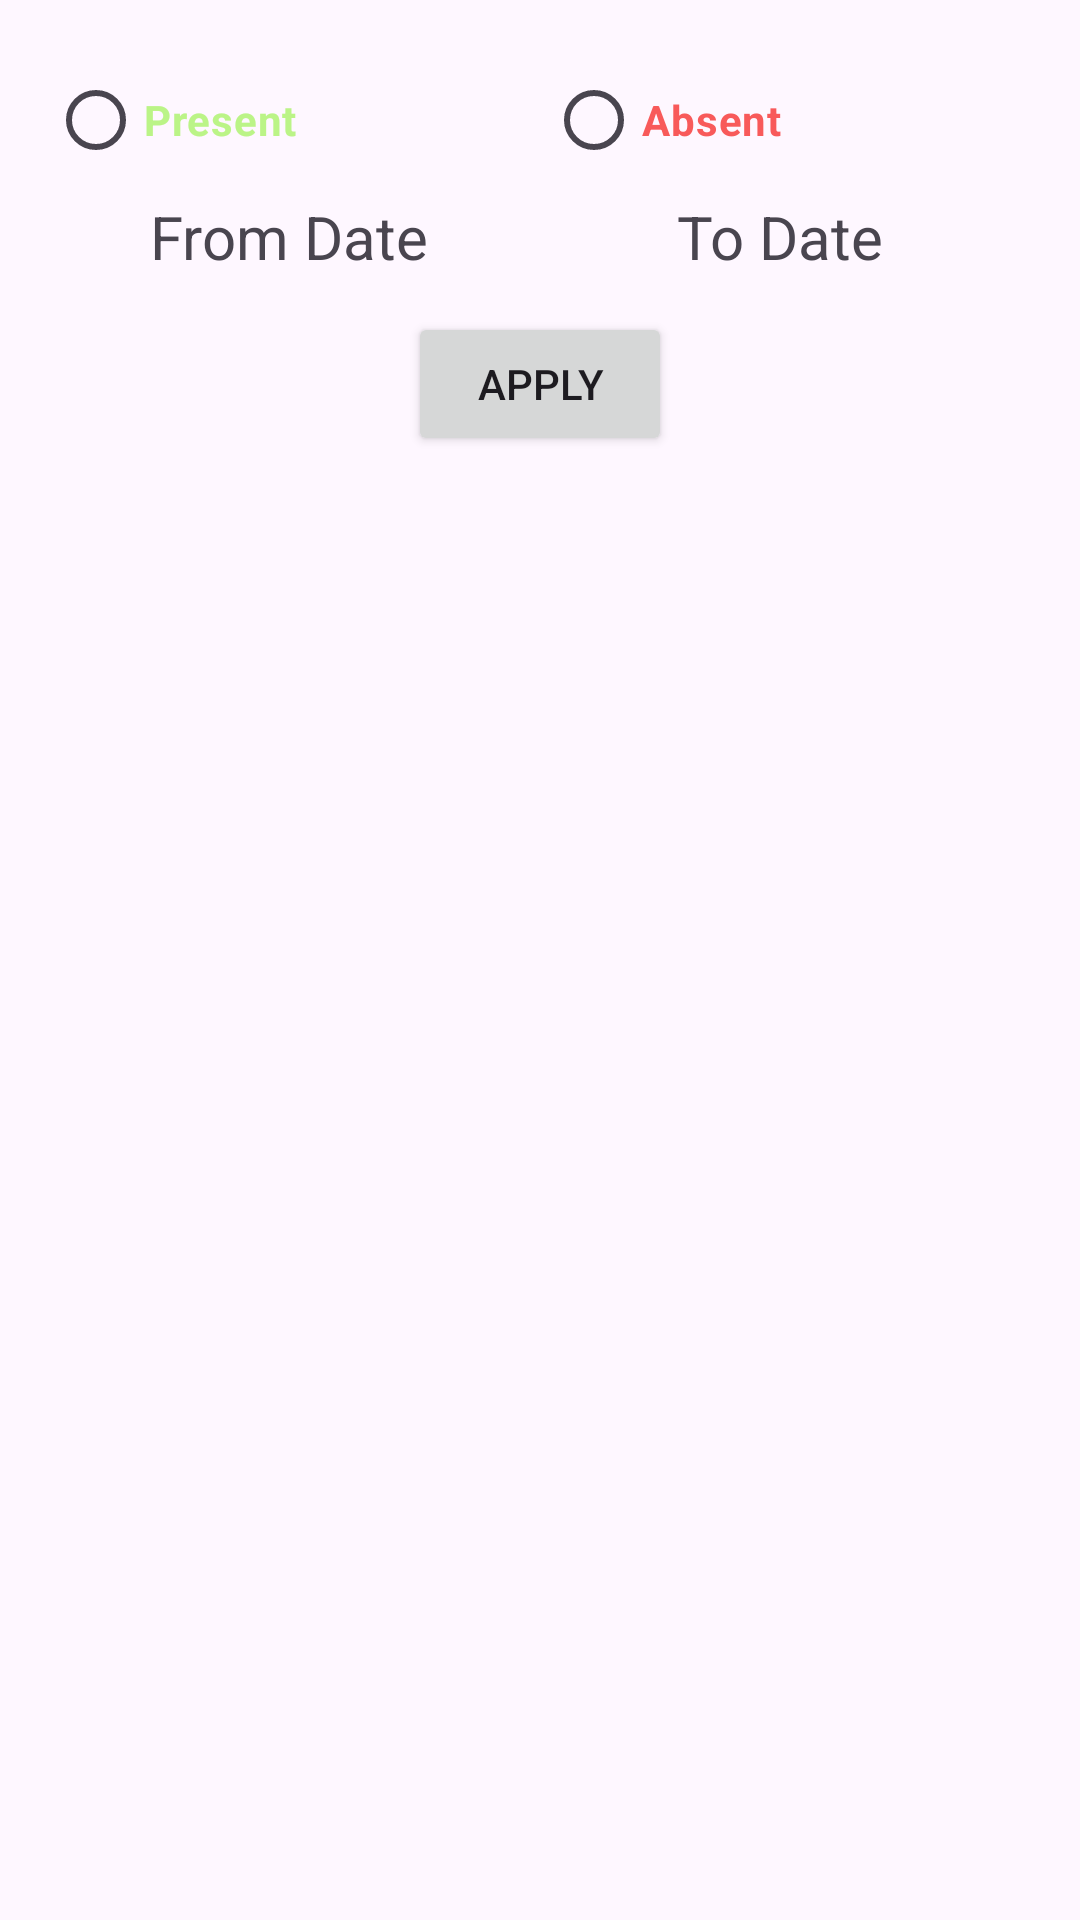

The Android layout XML behind this screen, and the referenced resources:
<!-- AndroidManifest.xml: application theme Theme.Attendence -->
<!-- res/layout/bottom_sheet_layout.xml -->
<LinearLayout xmlns:android="http://schemas.android.com/apk/res/android"
    android:layout_width="match_parent"
    android:layout_height="wrap_content"
    android:orientation="vertical"
    android:padding="16dp">

    <LinearLayout
        android:layout_width="match_parent"
        android:layout_height="wrap_content"
        android:orientation="horizontal">

        <RadioGroup
            android:layout_width="match_parent"
            android:layout_height="wrap_content"
            android:orientation="horizontal">

            <RadioButton
                android:id="@+id/rbPresent"
                android:layout_width="wrap_content"
                android:layout_height="wrap_content"
                android:layout_weight="1"
                android:text="Present"
                android:textColor="@color/text_green"
                android:textStyle="bold" />

            <RadioButton
                android:id="@+id/rbAbsent"
                android:layout_width="wrap_content"
                android:layout_height="wrap_content"
                android:layout_weight="1"
                android:text="Absent"
                android:textColor="@color/text_red"
                android:textStyle="bold" />
        </RadioGroup>

    </LinearLayout>

    <LinearLayout
        android:layout_width="match_parent"
        android:layout_height="wrap_content"
        android:orientation="horizontal">

        <LinearLayout
            android:layout_width="wrap_content"
            android:layout_height="wrap_content"
            android:layout_weight="1"
            android:orientation="horizontal">

            <ImageView
                android:layout_width="30dp"
                android:layout_height="30dp"
                android:src="@drawable/calendar" />

            <TextView
                android:id="@+id/tvFromDate"
                android:layout_width="wrap_content"
                android:layout_height="wrap_content"
                android:layout_gravity="center"
                android:paddingStart="4dp"
                android:text="From Date"
                android:textSize="20sp" />
        </LinearLayout>

        <LinearLayout
            android:layout_width="wrap_content"
            android:layout_height="wrap_content"
            android:layout_weight="1"
            android:orientation="horizontal">

            <ImageView
                android:layout_width="30dp"
                android:layout_height="30dp"
                android:src="@drawable/calendar" />

            <TextView
                android:id="@+id/tvToDate"
                android:layout_width="wrap_content"
                android:layout_height="wrap_content"
                android:layout_gravity="center"
                android:paddingStart="4dp"
                android:text="To Date"
                android:textSize="20sp" />
        </LinearLayout>

    </LinearLayout>

    <Button
        android:id="@+id/btnApply"
        android:layout_width="wrap_content"
        android:layout_height="wrap_content"
        android:layout_gravity="center"
        android:layout_marginTop="10dp"
        android:text="Apply" />
</LinearLayout>
<!-- resources referenced by this layout -->
<resources>
  <color name="text_green">#D2ACF36D</color>
  <color name="text_red">#F85A5A</color>
  <style name="Theme.Attendence" parent="Base.Theme.Attendence" />
  <style name="Base.Theme.Attendence" parent="Theme.Material3.Light.NoActionBar">
          
          
      </style>
</resources>
